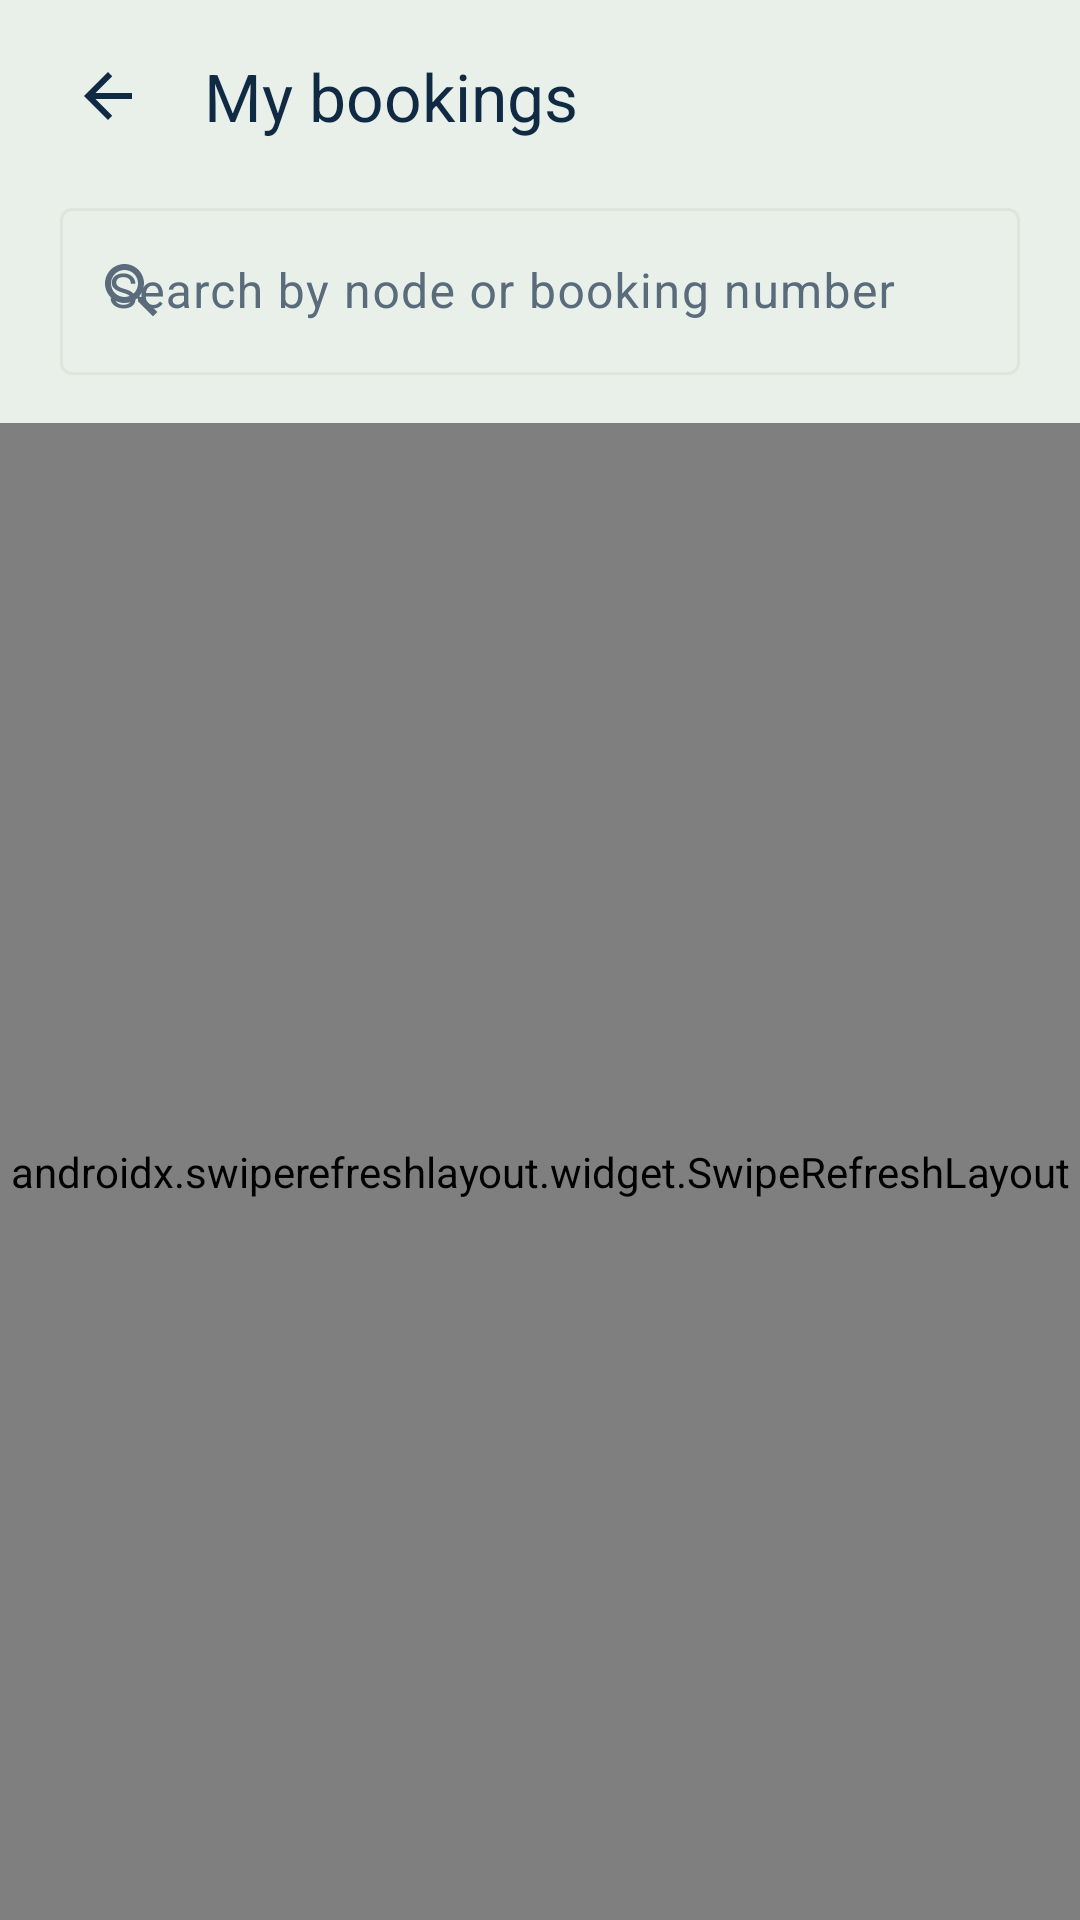

Android layout source for this screen:
<!-- AndroidManifest.xml: application theme Theme.SolarMicrogrid -->
<!-- res/layout/activity_my_bookings.xml -->
<?xml version="1.0" encoding="utf-8"?>
<LinearLayout xmlns:android="http://schemas.android.com/apk/res/android"
    xmlns:app="http://schemas.android.com/apk/res-auto"
    xmlns:tools="http://schemas.android.com/tools"
    android:id="@+id/root"
    android:layout_width="match_parent"
    android:layout_height="match_parent"
    android:orientation="vertical"
    tools:context=".ui.booking.MyBookingsActivity">

    <com.google.android.material.appbar.MaterialToolbar
        android:id="@+id/toolbar"
        android:layout_width="match_parent"
        android:layout_height="?attr/actionBarSize"
        android:paddingStart="@dimen/space_sm"
        android:paddingEnd="@dimen/space_sm"
        app:contentInsetStartWithNavigation="0dp"
        app:navigationIcon="@drawable/ic_arrow_back_24"
        app:title="@string/bookings_title"
        app:titleTextAppearance="?attr/textAppearanceTitleLarge" />

    
    <com.google.android.material.textfield.TextInputLayout
        android:id="@+id/tilSearch"
        style="@style/Widget.Material3.TextInputLayout.OutlinedBox"
        android:layout_width="match_parent"
        android:layout_height="wrap_content"
        android:layout_marginStart="@dimen/screen_gutter"
        android:layout_marginEnd="@dimen/screen_gutter"
        android:hint="@string/bookings_search_hint"
        app:endIconMode="clear_text"
        app:startIconDrawable="@drawable/ic_search_24">

        <com.google.android.material.textfield.TextInputEditText
            android:id="@+id/etSearch"
            android:layout_width="match_parent"
            android:layout_height="wrap_content"
            android:imeOptions="actionSearch"
            android:inputType="text"
            android:maxLines="1" />

    </com.google.android.material.textfield.TextInputLayout>

    <HorizontalScrollView
        android:layout_width="match_parent"
        android:layout_height="wrap_content"
        android:layout_marginTop="@dimen/space_sm"
        android:clipToPadding="false"
        android:paddingStart="@dimen/screen_gutter"
        android:paddingEnd="@dimen/screen_gutter"
        android:scrollbars="none">

        <com.google.android.material.chip.ChipGroup
            android:id="@+id/chipsStatus"
            android:layout_width="wrap_content"
            android:layout_height="wrap_content"
            app:selectionRequired="true"
            app:singleLine="true"
            app:singleSelection="true" />

    </HorizontalScrollView>

    <FrameLayout
        android:layout_width="match_parent"
        android:layout_height="0dp"
        android:layout_marginTop="@dimen/space_sm"
        android:layout_weight="1">

        
        <androidx.swiperefreshlayout.widget.SwipeRefreshLayout
            android:id="@+id/refresh"
            android:layout_width="match_parent"
            android:layout_height="match_parent">

            <androidx.recyclerview.widget.RecyclerView
                android:id="@+id/list"
                android:layout_width="match_parent"
                android:layout_height="match_parent"
                android:clipToPadding="false"
                android:paddingStart="@dimen/screen_gutter"
                android:paddingEnd="@dimen/screen_gutter"
                android:paddingBottom="@dimen/space_lg"
                tools:itemCount="2"
                tools:listitem="@layout/item_booking" />

        </androidx.swiperefreshlayout.widget.SwipeRefreshLayout>

        
        
        <TextView
            android:id="@+id/tvEmpty"
            android:layout_width="match_parent"
            android:layout_height="wrap_content"
            android:layout_gravity="center"
            android:drawablePadding="@dimen/space_md"
            android:gravity="center_horizontal"
            android:paddingStart="@dimen/screen_gutter"
            android:paddingEnd="@dimen/screen_gutter"
            android:text="@string/bookings_empty"
            android:textAlignment="center"
            android:textAppearance="@style/TextAppearance.Solar.Subtitle"
            android:visibility="gone"
            app:drawableTint="?attr/colorOnSurfaceVariant"
            app:drawableTopCompat="@drawable/ic_event_24"
            tools:visibility="visible" />

        <ProgressBar
            android:id="@+id/progress"
            style="?android:attr/progressBarStyle"
            android:layout_width="wrap_content"
            android:layout_height="wrap_content"
            android:layout_gravity="center"
            android:visibility="gone"
            tools:visibility="visible" />

    </FrameLayout>

</LinearLayout>
<!-- res/layout/item_booking.xml (included above) -->
<?xml version="1.0" encoding="utf-8"?>
<com.google.android.material.card.MaterialCardView xmlns:android="http://schemas.android.com/apk/res/android"
    xmlns:app="http://schemas.android.com/apk/res-auto"
    xmlns:tools="http://schemas.android.com/tools"
    android:layout_width="match_parent"
    android:layout_height="wrap_content"
    android:layout_marginTop="@dimen/space_sm"
    app:cardCornerRadius="@dimen/card_radius"
    app:cardElevation="0dp"
    app:strokeColor="?attr/colorOutline"
    app:strokeWidth="1dp">

    <LinearLayout
        android:layout_width="match_parent"
        android:layout_height="wrap_content"
        android:orientation="vertical"
        android:padding="@dimen/space_md">

        <LinearLayout
            android:layout_width="match_parent"
            android:layout_height="wrap_content"
            android:baselineAligned="true"
            android:orientation="horizontal">

            <TextView
                android:id="@+id/tvNode"
                android:layout_width="0dp"
                android:layout_height="wrap_content"
                android:layout_weight="1"
                android:ellipsize="end"
                android:maxLines="1"
                android:textAppearance="?attr/textAppearanceTitleMedium"
                tools:text="Galle Fort Solar Node" />

            
            <TextView
                android:id="@+id/tvStatus"
                android:layout_width="wrap_content"
                android:layout_height="wrap_content"
                android:layout_marginStart="@dimen/space_sm"
                android:background="@drawable/bg_status_pill"
                android:paddingStart="@dimen/space_sm"
                android:paddingTop="@dimen/space_xs"
                android:paddingEnd="@dimen/space_sm"
                android:paddingBottom="@dimen/space_xs"
                android:textAppearance="?attr/textAppearanceLabelMedium"
                android:textStyle="bold"
                tools:text="Pending" />

        </LinearLayout>

        <TextView
            android:id="@+id/tvNumber"
            android:layout_width="match_parent"
            android:layout_height="wrap_content"
            android:textAppearance="@style/TextAppearance.Solar.Subtitle"
            tools:text="RES-000123" />

        <TextView
            android:id="@+id/tvWhen"
            android:layout_width="match_parent"
            android:layout_height="wrap_content"
            android:layout_marginTop="@dimen/space_sm"
            android:textAppearance="?attr/textAppearanceBodyLarge"
            tools:text="25 Sep 2026, 8:00 AM" />

        <TextView
            android:id="@+id/tvEnergy"
            android:layout_width="match_parent"
            android:layout_height="wrap_content"
            android:textAppearance="@style/TextAppearance.Solar.Subtitle"
            tools:text="12 kWh, Deliver to grid" />

        <TextView
            android:id="@+id/tvLocked"
            android:layout_width="match_parent"
            android:layout_height="wrap_content"
            android:layout_marginTop="@dimen/space_sm"
            android:text="@string/bookings_locked"
            android:textAppearance="@style/TextAppearance.Solar.Subtitle"
            android:visibility="gone"
            tools:visibility="visible" />

        
        <com.google.android.material.button.MaterialButton
            android:id="@+id/btnShowQr"
            android:layout_width="match_parent"
            android:layout_height="wrap_content"
            android:layout_marginTop="@dimen/space_sm"
            android:text="@string/action_show_qr"
            android:visibility="gone"
            app:icon="@drawable/ic_qr_24"
            app:iconGravity="textStart"
            tools:visibility="visible" />

        <LinearLayout
            android:id="@+id/groupActions"
            android:layout_width="match_parent"
            android:layout_height="wrap_content"
            android:layout_marginTop="@dimen/space_sm"
            android:orientation="horizontal">

            <com.google.android.material.button.MaterialButton
                android:id="@+id/btnChange"
                style="@style/Widget.Material3.Button.TonalButton"
                android:layout_width="0dp"
                android:layout_height="wrap_content"
                android:layout_weight="1"
                android:text="@string/action_change" />

            <com.google.android.material.button.MaterialButton
                android:id="@+id/btnCancel"
                style="@style/Widget.Material3.Button.OutlinedButton"
                android:layout_width="0dp"
                android:layout_height="wrap_content"
                android:layout_marginStart="@dimen/space_sm"
                android:layout_weight="1"
                android:text="@string/action_cancel_booking"
                android:textColor="?attr/colorError"
                app:strokeColor="?attr/colorError" />

        </LinearLayout>

    </LinearLayout>

</com.google.android.material.card.MaterialCardView>
<!-- resources referenced by this layout -->
<resources>
  <dimen name="card_radius">20dp</dimen>
  <dimen name="screen_gutter">20dp</dimen>
  <dimen name="space_lg">24dp</dimen>
  <dimen name="space_md">16dp</dimen>
  <dimen name="space_sm">8dp</dimen>
  <dimen name="space_xs">4dp</dimen>
  <!-- drawable bg_status_pill (drawable) -->
  <?xml version="1.0" encoding="utf-8"?>
  <shape xmlns:android="http://schemas.android.com/apk/res/android"
      android:shape="rectangle">
      <solid android:color="@android:color/white" />
      <corners android:radius="100dp" />
  </shape>
  <!-- drawable ic_arrow_back_24 (drawable) -->
  <vector xmlns:android="http://schemas.android.com/apk/res/android"
      android:width="24dp"
      android:height="24dp"
      android:viewportWidth="24"
      android:viewportHeight="24"
      android:tint="?attr/colorOnSurface">
      <path
          android:fillColor="@android:color/white"
          android:pathData="M20,11H7.83l5.59,-5.59L12,4l-8,8 8,8 1.41,-1.41L7.83,13H20v-2z" />
  </vector>
  <string name="action_cancel_booking">Cancel booking</string>
  <string name="action_change">Change</string>
  <string name="action_show_qr">Show QR code</string>
  <string name="bookings_empty">You have no bookings yet. Open a grid node to book a window.</string>
  <string name="bookings_locked">Less than 12 hours away. It can no longer be changed or cancelled.</string>
  <string name="bookings_search_hint">Search by node or booking number</string>
  <string name="bookings_title">My bookings</string>
  <style name="TextAppearance.Solar.Subtitle" parent="TextAppearance.Material3.BodyMedium">
          <item name="android:textColor">?attr/colorOnSurfaceVariant</item>
      </style>
  <style name="Theme.SolarMicrogrid" parent="Base.Theme.SolarMicrogrid" />
  <color name="brand_green_deep">#2C7630</color>
  <color name="white">#FFFFFFFF</color>
  <color name="brand_green_container">#DCEFDA</color>
  <color name="brand_green_deeper">#246A28</color>
  <color name="brand_navy">#102A43</color>
  <color name="status_danger">#C53030</color>
  <color name="surface">#E9F0E9</color>
  <color name="surface_container">#FFFFFF</color>
  <color name="surface_container_low">#F4F8F4</color>
  <color name="surface_container_high">#FFFFFF</color>
  <color name="ink">#102A43</color>
  <color name="ink_muted">#5A6B7C</color>
  <color name="hairline">#DDE5DC</color>
  <style name="Widget.Solar.Card" parent="Widget.Material3.CardView.Filled">
          <item name="cardBackgroundColor">?attr/colorSurfaceContainer</item>
          <item name="cardCornerRadius">@dimen/card_radius</item>
  
          
          <item name="cardElevation">1dp</item>
      </style>
  <style name="Widget.Solar.Chip" parent="Widget.Material3.Chip.Filter">
          <item name="chipMinHeight">@dimen/chip_height</item>
          <item name="chipCornerRadius">@dimen/chip_radius</item>
          <item name="chipStrokeWidth">1dp</item>
          <item name="checkedIconVisible">false</item>
          <item name="android:textAppearance">?attr/textAppearanceLabelLarge</item>
          <item name="ensureMinTouchTargetSize">true</item>
      </style>
  <style name="Widget.Solar.Button" parent="Widget.Material3.Button">
          <item name="cornerRadius">@dimen/button_radius</item>
          <item name="android:minHeight">@dimen/button_height</item>
          <item name="android:textAppearance">?attr/textAppearanceLabelLarge</item>
          <item name="android:letterSpacing">0.01</item>
      </style>
  <style name="Widget.Solar.Toolbar" parent="Widget.Material3.Toolbar">
          <item name="android:background">?attr/colorSurface</item>
          <item name="android:elevation">0dp</item>
          <item name="titleTextAppearance">?attr/textAppearanceTitleLarge</item>
          <item name="titleTextColor">?attr/colorOnSurface</item>
          <item name="navigationIconTint">?attr/colorOnSurface</item>
      </style>
  <dimen name="chip_height">40dp</dimen>
  <dimen name="chip_radius">12dp</dimen>
  <dimen name="button_radius">16dp</dimen>
  <dimen name="button_height">52dp</dimen>
</resources>
